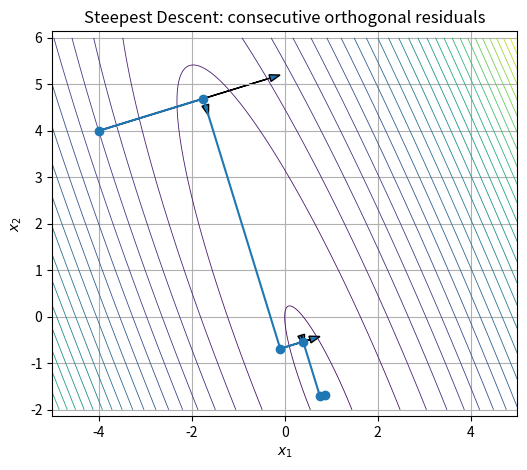

Source code (Python):
import numpy as np
import matplotlib.pyplot as plt

# Symmetric positive definite matrix defining the quadratic form
A = np.array([[5.0, 2.0],
              [2.0, 1.0]])

b = np.array([1.0, 0.0])

# initial guess
x = np.array([-4.0, 4.0])

# lists to store the iterates and residuals
xs = [x.copy()]
rs = []

# perform a few iterations of (un-preconditioned) Steepest Descent
max_iter = 5
for k in range(max_iter):
    r = b - A @ x                        # residual (negative gradient)
    rs.append(r.copy())
    alpha = (r @ r) / (r @ A @ r)        # optimal step length
    x = x + alpha * r                    # update iterate
    xs.append(x.copy())

xs = np.array(xs)
rs = np.array(rs)

# create a contour plot of the quadratic ϕ(x)=½ xᵀAx - bᵀx
xx, yy = np.meshgrid(np.linspace(-5, 5, 400), np.linspace(-2, 6, 400))
Z = 0.5 * (A[0,0]*xx**2 + 2*A[0,1]*xx*yy + A[1,1]*yy**2) - (b[0]*xx + b[1]*yy)

plt.figure(figsize=(6, 5))
# contour lines
plt.contour(xx, yy, Z, levels=30, linewidths=0.6)

# path of the iterates
plt.plot(xs[:,0], xs[:,1], marker='o')

# draw residual (search) directions at each step for intuition
for i in range(max_iter):
    p = rs[i]                            # search direction (same as residual)
    origin = xs[i]
    plt.arrow(origin[0], origin[1], 0.3*p[0], 0.3*p[1],
              head_width=0.15, length_includes_head=True)

plt.title("Steepest Descent: consecutive orthogonal residuals")
plt.xlabel("$x_1$")
plt.ylabel("$x_2$")
plt.grid(True)
plt.axis('equal')
plt.show()
